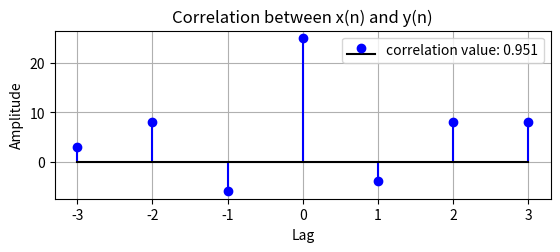

Write Python code to recreate this figure.
'''
Given x(n)=[1,3,−2,4] y(n)=[2,3,−1,3] z(n)=[2,−1,4,−2] 
Find the correlation between x(n) & y(n) and y(n) & z(n). ⟹ observe the 
realization. 
'''

import numpy as np
import matplotlib.pyplot as plt

x = np.array([1,3,-2,4])
y = np.array([2,3,-1,3])
z = np.array([2,-1,4,-2])

def correlation(x,y):
    numerotor = sum(x*y)
    denominator = np.sqrt(np.sum(x**2)) * np.sqrt(np.sum(y**2))
    return numerotor/denominator

def Cal_correlation(x,y):
    N = len(x)+len(y)-1
    result = np.zeros(N)
    
    for i in range(N):
        sum = 0
        for k in range(len(x)):
            if i-k>=0 and i-k< len(y):
                sum += x[k]*y[i-k]
        result[i] = sum
        
    return result

r_xy = correlation(x,y)
r_yz = correlation(y,z)

s = str(r_xy)
s = 'correlation value: ' + s[:5]

r_xy_0 = Cal_correlation(x, y[::-1])
r_yz_0 = Cal_correlation(y, z[::-1])
lag = np.arange(-len(x) + 1, len(y))

plt.subplot(2, 1, 1)
plt.title('Correlation between x(n) and y(n)')
plt.stem(lag , r_xy_0, label= s, linefmt='b-', basefmt='k-')
plt.legend()
plt.xlabel('Lag')
plt.ylabel('Amplitude')
plt.grid(True)
plt.show()